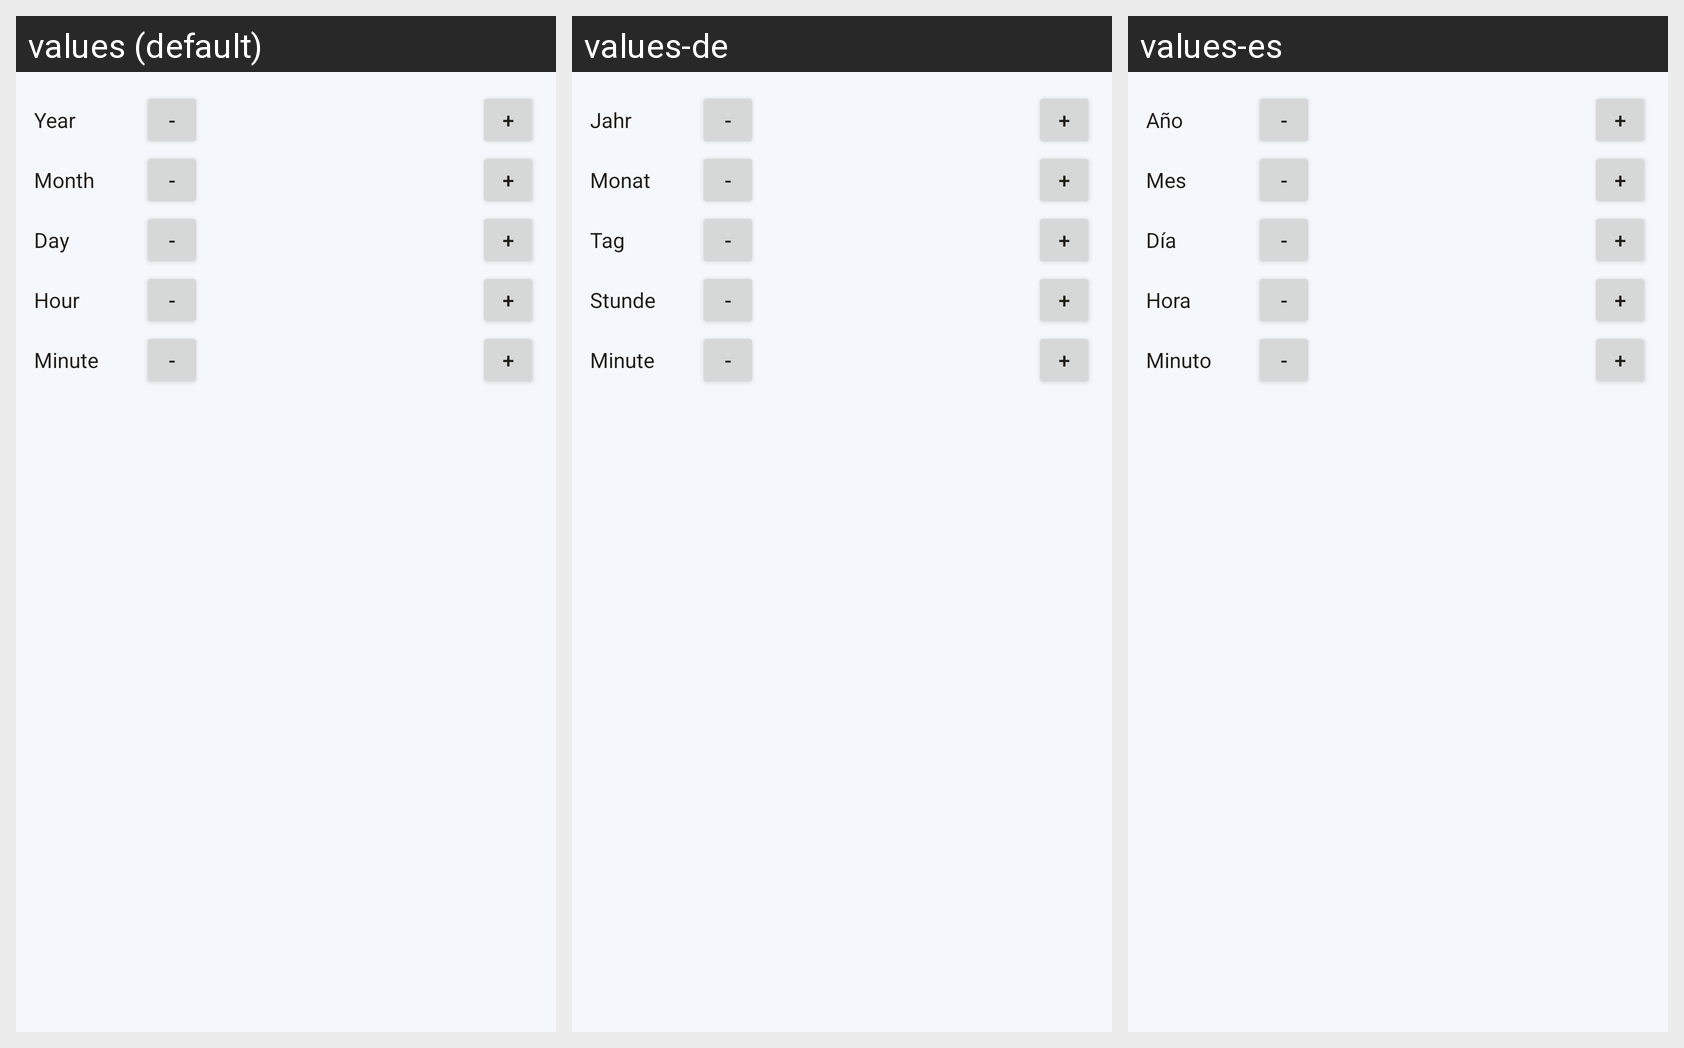

Strings drawn on this Android screen and how each of the app's shown locales translates them:
Android screen res/layout/dialog_schedule_picker.xml rendered under 3 locales, left to right: values (default), values-de, values-es. Device: Nexus 5 (rendered at 1080×1920; each locale shown at half size, 540×960, under a caption strip naming it); theme Theme.DpadMessaging.
Strings drawn on this screen, with the default value and each locale's value (text and hints the layout hard-codes, and strings that could not be matched under every locale, appear in the picture but are not listed):

schedule_year
  values: Year
  values-de: Jahr
  values-es: Año

schedule_step_decrement
  values: -
  values-de: -
  values-es: -

schedule_step_increment
  values: +
  values-de: +
  values-es: +

schedule_month
  values: Month
  values-de: Monat
  values-es: Mes

schedule_day
  values: Day
  values-de: Tag
  values-es: Día

schedule_hour
  values: Hour
  values-de: Stunde
  values-es: Hora

schedule_minute
  values: Minute
  values-de: Minute
  values-es: Minuto
